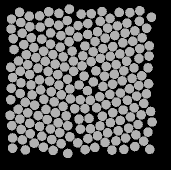

The file beside this chart, header and first rows:
58.116, 134.63, 0
47.73, 83.77, 0
49.62, 142.4, 0
59.53, 145.5, 0
70.38, 148, 0
79.7, 151.7, 0
89.84, 155.8, 0
97.71, 161.8, 0
98.08, 44.53, 0
87.4, 39.51, 0
78.67, 44.27, 0
70.54, 51.99, 0
61.78, 58.12, 0
53.91, 66.66, 0
46.36, 73.62, 0
38.48, 79.94, 0
40.24, 90.25, 0
41, 101.9, 0
40.35, 112.5, 0
45.2, 121.3, 0
47.75, 131.8, 0
41.17, 148.4, 0
50.26, 152.7, 0
61.91, 155.2, 0
71.64, 158.5, 0
81.11, 162.7, 0
87.79, 172.5, 0
89.33, 28.14, 0
78.94, 32.36, 0
69.16, 41.48, 0
60.25, 46.04, 0
51.3, 56.78, 0
43.81, 63.57, 0
34.06, 68.53, 0
30.76, 86.2, 0
32.58, 96.54, 0
31.3, 107.2, 0
30.78, 118.7, 0
38.06, 128.3, 0
39.85, 138.1, 0
32.61, 156.9, 0
42.42, 158.9, 0
54.21, 162.2, 0
63.36, 166.2, 0
73.12, 169.4, 0
68.66, 30.66, 0
59.6, 34.88, 0
49.85, 45.73, 0
42.16, 52.22, 0
33.19, 57.72, 0
30.01, 134.3, 0
31.83, 144.7, 0
32.65, 167.2, 0
45.34, 168.9, 0
49.24, 35.12, 0
40.85, 41.5, 0
31.21, 48, 0
39.55, 31.34, 0
31.51, 38.09, 0
140.2, 139.4, 0
152, 97.33, 0
... 147 more rows
